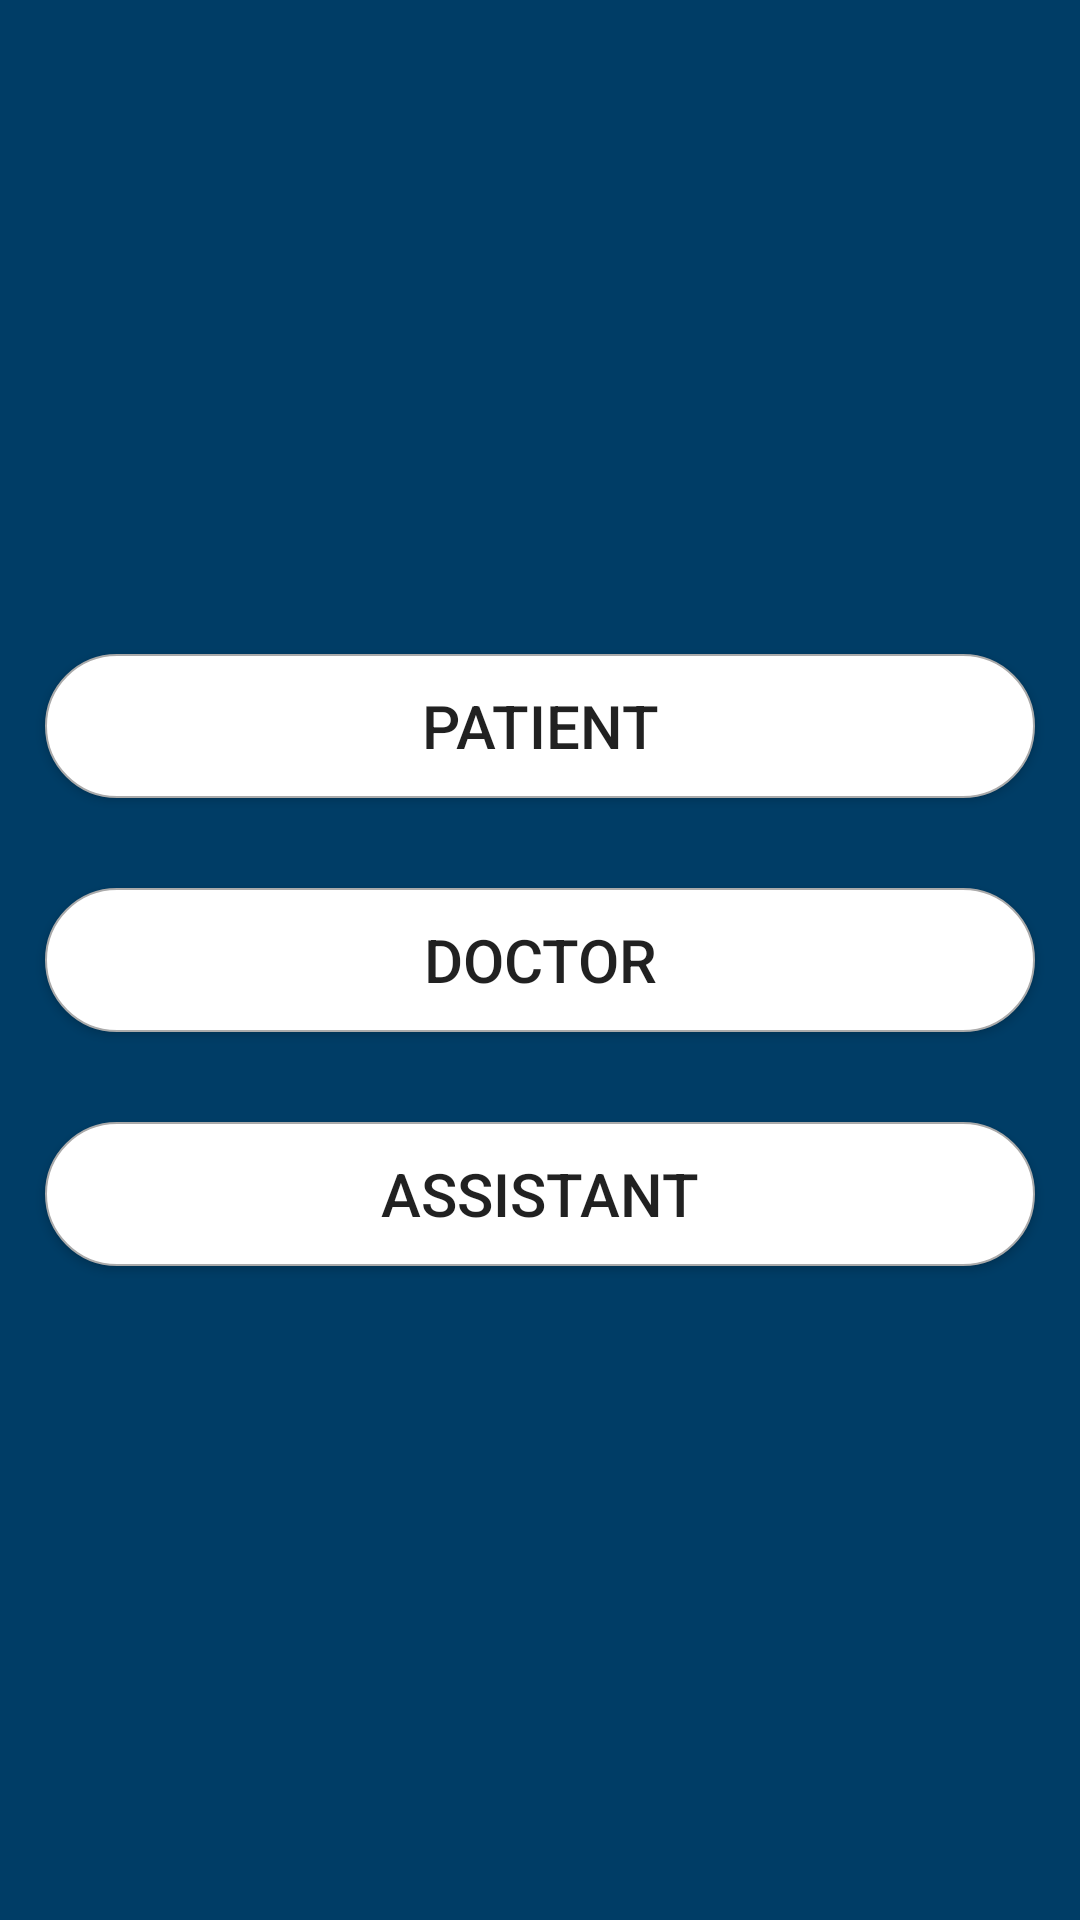

The Android layout XML behind this screen, and the referenced resources:
<!-- AndroidManifest.xml: application theme AppTheme -->
<!-- res/layout/activity_temp.xml -->
<?xml version="1.0" encoding="utf-8"?>
<RelativeLayout xmlns:android="http://schemas.android.com/apk/res/android"
    xmlns:tools="http://schemas.android.com/tools"
    android:layout_width="match_parent"
    android:layout_height="match_parent"
    android:background="@color/blueDark"
    tools:context=".TempActivity">

    <Button
        android:id="@+id/btn_patient_view"
        android:layout_width="match_parent"
        android:layout_height="wrap_content"
        android:text="@string/patient"
        android:layout_margin="15dp"
        android:background="@drawable/button_shape"
        android:layout_above="@+id/btn_doctor_view"
        android:textSize="20sp"/>

    <Button
        android:id="@+id/btn_doctor_view"
        android:layout_width="match_parent"
        android:layout_height="wrap_content"
        android:text="@string/doctor"
        android:layout_margin="15dp"
        android:background="@drawable/button_shape"
        android:layout_centerInParent="true"
        android:textSize="20sp"/>

    <Button
        android:id="@+id/btn_assistant_view"
        android:layout_width="match_parent"
        android:layout_height="wrap_content"
        android:text="@string/assistant"
        android:layout_margin="15dp"
        android:background="@drawable/button_shape"
        android:layout_below="@+id/btn_doctor_view"
        android:textSize="20sp"/>

</RelativeLayout>
<!-- resources referenced by this layout -->
<resources>
  <color name="blueDark">#003D66</color>
  <!-- drawable button_shape (drawable) -->
  <?xml version="1.0" encoding="utf-8"?>
  <shape xmlns:android="http://schemas.android.com/apk/res/android"
      android:shape="rectangle">
      <solid android:color="#ffffff" />
      <stroke
          android:width="0.5dp"
          android:color="@android:color/darker_gray" />
      <corners android:radius="200dp" />
  
      <size
          android:width="100dp"
          android:height="25dp" />
  
  </shape>
  <string name="assistant">Assistant</string>
  <string name="doctor">Doctor</string>
  <string name="patient">Patient</string>
  <style name="AppTheme" parent="Theme.AppCompat.Light.NoActionBar">
          
          <item name="colorPrimary">@color/blueDark</item>
          <item name="colorPrimaryDark">@color/grey</item>
          <item name="colorAccent">@color/colorAccent</item>
          <item name="android:windowAnimationStyle">@style/CustomActivityAnimation</item>
      </style>
  <color name="grey">#707070</color>
  <color name="colorAccent">#D81B60</color>
  <style name="CustomActivityAnimation" parent="@android:style/Animation.Activity">
          <item name="android:activityOpenEnterAnimation">@anim/slide_in_right</item>
          <item name="android:activityOpenExitAnimation">@anim/slide_out_left</item>
          <item name="android:activityCloseEnterAnimation">@anim/slide_in_left</item>
          <item name="android:activityCloseExitAnimation">@anim/slide_out_right</item>
      </style>
</resources>
